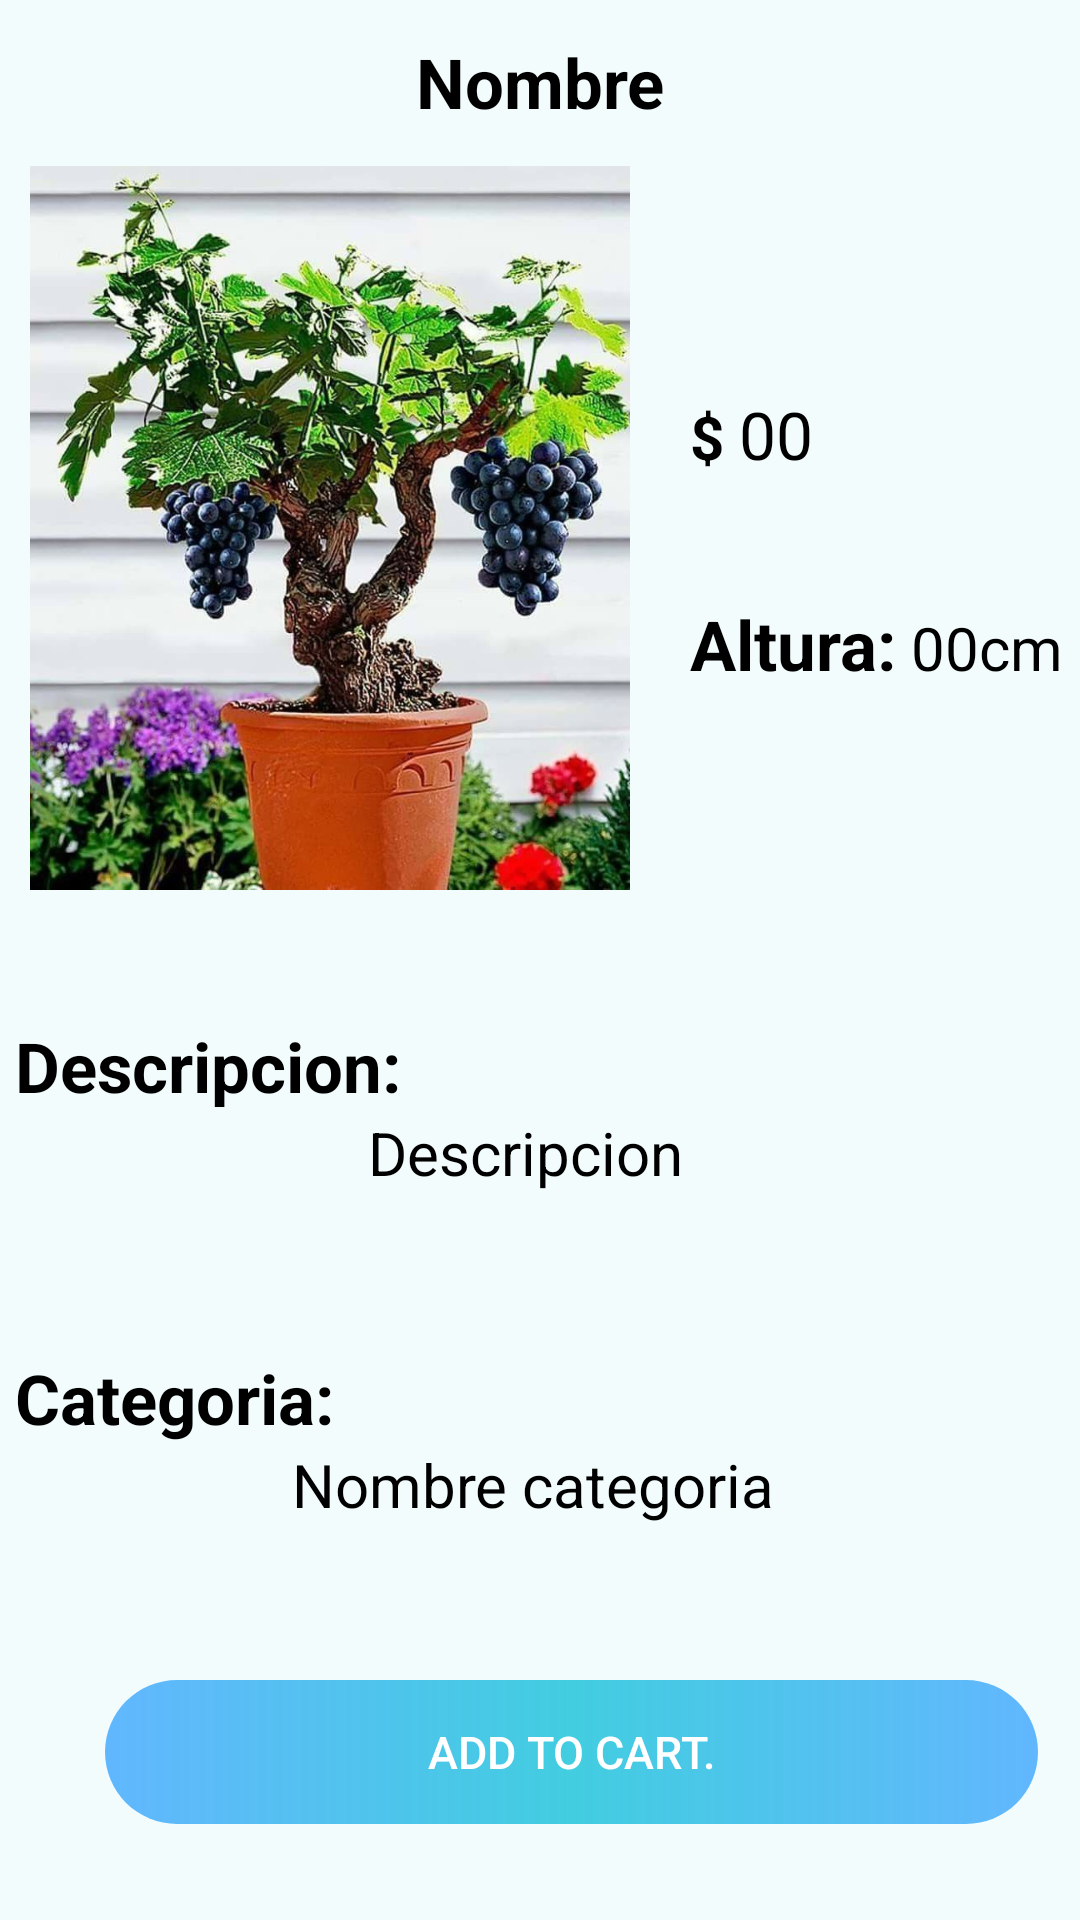

Here is an Android app screen rendered from its layout file. Give the layout XML and the strings, colors and styles it references.
<!-- AndroidManifest.xml: application theme Theme.FinalProyect_OfPlants -->
<!-- res/layout/fragment_more_info_planta.xml -->
<?xml version="1.0" encoding="utf-8"?>
<FrameLayout
    xmlns:android="http://schemas.android.com/apk/res/android"
    xmlns:tools="http://schemas.android.com/tools"
    android:layout_width="match_parent"
    android:layout_height="match_parent"
    android:background="@color/backgroundColor"
    tools:context=".ui.MoreInfoPlanta">

    <TextView
        android:id="@+id/textViewCardMoreInfoOnlyNombre"
        android:layout_width="match_parent"
        android:layout_height="wrap_content"
        android:layout_marginTop="12dp"
        android:text="Nombre"
        android:textAlignment="center"
        android:textColor="#000"
        android:textSize="23sp"
        android:textStyle="bold" />

    <ImageView
        android:id="@+id/ImgenOnlyPlantas"
        android:layout_width="200dp"
        android:layout_height="312dp"
        android:layout_marginLeft="10dp"
        android:layout_marginTop="20dp"
        android:src="@drawable/imgprueba" />


    <LinearLayout
        android:layout_width="372dp"
        android:layout_height="578dp"
        android:layout_marginTop="50dp"
        android:orientation="vertical">


        <LinearLayout
            android:layout_width="wrap_content"
            android:layout_height="wrap_content"
            android:layout_marginTop="80dp"
            android:layout_marginRight="5dp"
            android:orientation="horizontal">

            <TextView
                android:id="@+id/Precio"
                android:layout_width="wrap_content"
                android:layout_height="wrap_content"
                android:layout_marginLeft="230dp"
                android:text="$ "
                android:textColor="#000"
                android:textSize="20sp"
                android:textStyle="bold" />

            <TextView
                android:id="@+id/textViewCardMoreInfoOnlyPrecio"
                android:layout_width="wrap_content"
                android:layout_height="wrap_content"
                android:text="00"
                android:textColor="#000"
                android:textSize="22sp" />
        </LinearLayout>


        <LinearLayout
            android:layout_width="wrap_content"
            android:layout_height="wrap_content"
            android:layout_marginTop="40dp"
            android:orientation="horizontal">

            <TextView
                android:id="@+id/altura"
                android:layout_width="wrap_content"
                android:layout_height="wrap_content"
                android:layout_marginLeft="230dp"
                android:text="Altura:"
                android:textColor="#000"
                android:textSize="23sp"
                android:textStyle="bold" />

            <TextView
                android:id="@+id/textViewCardMoreInfoOnlyAltura"
                android:layout_width="wrap_content"
                android:layout_height="wrap_content"
                android:layout_marginLeft="5dp"
                android:text="00"
                android:textAlignment="center"
                android:textColor="#000"
                android:textSize="20sp" />

            <TextView
                android:id="@+id/alturacm"
                android:layout_width="wrap_content"
                android:layout_height="wrap_content"
                android:text="cm"
                android:textAlignment="center"
                android:textColor="#000"
                android:textSize="20sp" />
        </LinearLayout>


        <LinearLayout
            android:layout_width="wrap_content"
            android:layout_height="wrap_content"
            android:layout_marginTop="110dp"
            android:orientation="vertical">

            <TextView
                android:id="@+id/descripcion"
                android:layout_width="wrap_content"
                android:layout_height="wrap_content"
                android:layout_marginLeft="5dp"
                android:text="Descripcion:"
                android:textColor="#000"
                android:textSize="23sp"
                android:textStyle="bold" />

            <TextView
                android:id="@+id/textViewCardMoreInfoOnlydescripcion"
                android:layout_width="350dp"
                android:layout_height="70dp"
                android:text="Descripcion"
                android:textAlignment="center"
                android:textColor="#000"
                android:textSize="20sp" />
        </LinearLayout>

        <LinearLayout
            android:layout_width="wrap_content"
            android:layout_height="wrap_content"
            android:layout_marginTop="10dp"
            android:orientation="vertical">

            <TextView
                android:id="@+id/Categoria"
                android:layout_width="wrap_content"
                android:layout_height="wrap_content"
                android:layout_marginLeft="5dp"
                android:text="Categoria:"
                android:textColor="#000"
                android:textSize="23sp"
                android:textStyle="bold" />

            <TextView
                android:id="@+id/textViewCardMoreInfoOnlyCategoria"
                android:layout_width="350dp"
                android:layout_height="wrap_content"
                android:layout_marginLeft="5dp"
                android:text="Nombre categoria "
                android:textAlignment="center"
                android:textColor="#000"
                android:textSize="20sp" />
        </LinearLayout>


    </LinearLayout>


    <Button
        android:id="@+id/BtnCardMoreInfoOnlyComprar"
        android:layout_width="311dp"
        android:layout_height="wrap_content"
        android:layout_marginStart="35dp"
        android:layout_marginTop="560dp"
        android:background="@drawable/btn_degradado_azul"
        android:text="Add to cart."
        android:textColor="@color/white"
        android:textSize="15dp" />

</FrameLayout>
<!-- resources referenced by this layout -->
<resources>
  <color name="backgroundColor">#0C00BCD4</color>
  <color name="white">#FFFFFFFF</color>
  <!-- drawable btn_degradado_azul (drawable) -->
  <?xml version="1.0" encoding="utf-8"?>
  <shape
      xmlns:android="http://schemas.android.com/apk/res/android">
      <gradient
          android:startColor="#9A0289FF"
          android:centerColor="#BA00BCD4"
          android:endColor="#9A0289FF"/>
      <corners
          android:radius="50dp"/>
  </shape>
  <!-- drawable imgprueba: jpg bitmap (drawable, 105834 bytes) -->
  <style name="Theme.FinalProyect_OfPlants" parent="Theme.MaterialComponents.DayNight.DarkActionBar">
          
          <item name="colorPrimary">@color/purple_500</item>
          <item name="colorPrimaryVariant">@color/purple_700</item>
          <item name="colorOnPrimary">@color/white</item>
          
          <item name="colorSecondary">@color/teal_200</item>
          <item name="colorSecondaryVariant">@color/teal_700</item>
          <item name="colorOnSecondary">@color/black</item>
          
          <item name="android:statusBarColor" tools:targetApi="l">?attr/colorPrimaryVariant</item>
          
      </style>
  <color name="purple_500">#FF6200EE</color>
  <color name="purple_700">#FF3700B3</color>
  <color name="teal_200">#FF03DAC5</color>
  <color name="teal_700">#FF018786</color>
  <color name="black">#FF000000</color>
</resources>
